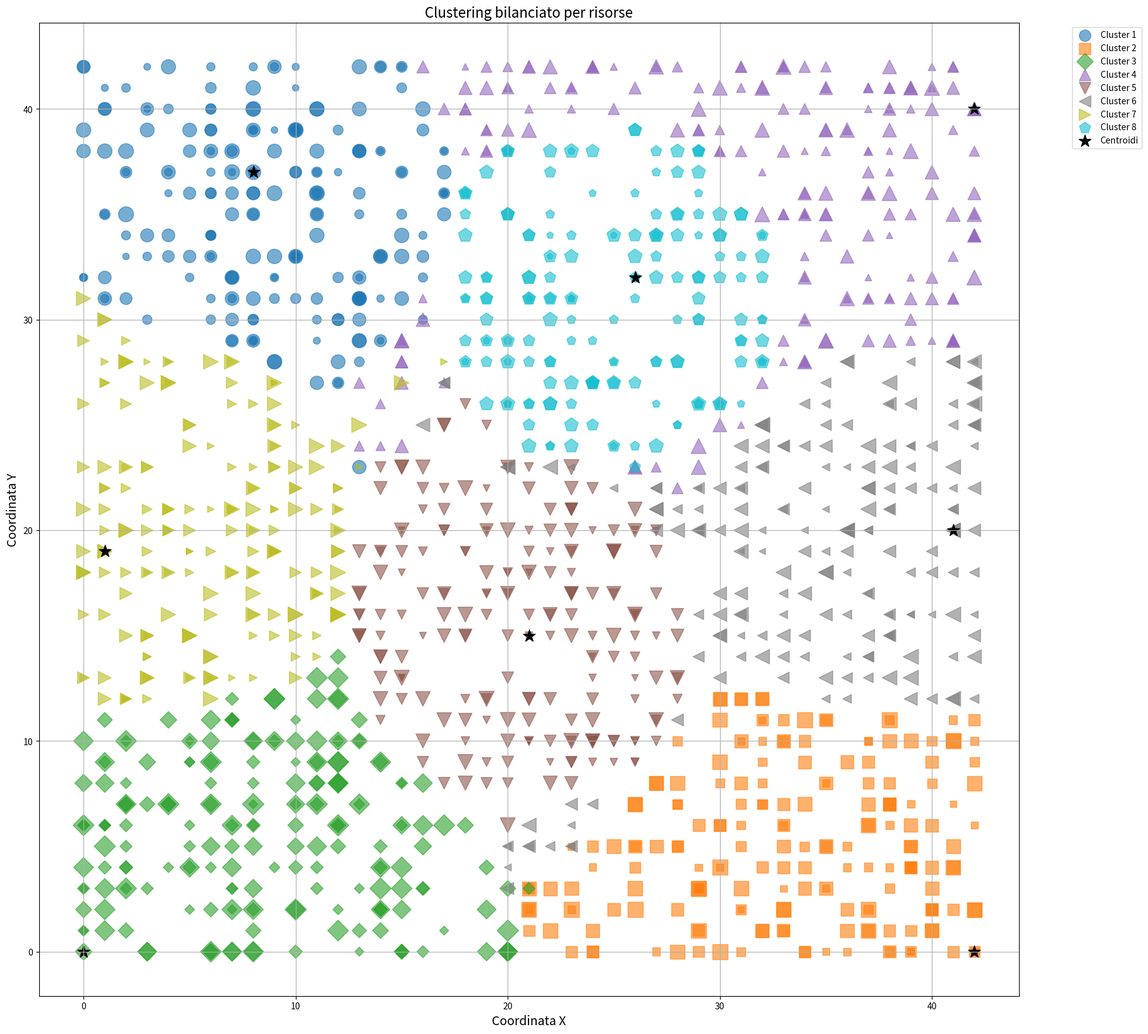

Write the Python code that produced this figure.
import random
import numpy as np
import matplotlib.pyplot as plt
from scipy.spatial.distance import cdist
import heapq
import json
import re

def save_cluster_data_simple(output_path, cluster_data, nodes, resource_list):
    output_data = {
        "num_clusters": len(cluster_data),
        "clusters": []
    }

    # Per statistiche globali
    total_resources_list = []
    cluster_node_counts = []

    for cluster_idx, data in enumerate(cluster_data):
        cluster_nodes = data["cluster"]
        total_res = data["total_resources"]
        node_count = len(cluster_nodes)

        total_resources_list.append(total_res)
        cluster_node_counts.append(node_count)

        cluster_info = {
            "cluster_id": int(cluster_idx + 1),
            "total_resources": int(total_res),
            "num_nodes": int(node_count),
            "nodes": [
                {
                    "node_id": int(node_id),
                    "x": float(nodes[node_id + 1][0]),
                    "y": float(nodes[node_id + 1][1]),
                    "resources": int(resource_list[node_id])
                } for node_id in cluster_nodes
            ]
        }

        output_data["clusters"].append(cluster_info)

    # Individua indici dei cluster con max/min risorse
    max_idx = total_resources_list.index(max(total_resources_list))
    min_idx = total_resources_list.index(min(total_resources_list))

    output_data["cluster_stats"] = {
        "min_resources": {
            "value": int(total_resources_list[min_idx]),
            "num_nodes": int(cluster_node_counts[min_idx])
        },
        "max_resources": {
            "value": int(total_resources_list[max_idx]),
            "num_nodes": int(cluster_node_counts[max_idx])
        },
        "avg_resources": float(sum(total_resources_list) / len(total_resources_list))
    }

    with open(output_path, "w") as f:
        json.dump(output_data, f, indent=4)
def generate_nodes(rows, cols):
    nodes = {}
    num_nodes = 1500
    for node_number in range(1, num_nodes + 1):
        x = random.randint(0, rows - 1)
        y = random.randint(0, cols - 1)
        nodes[node_number] = (x, y)
    return nodes

def create_distance_matrix(nodes):
    coords = np.array(list(nodes.values()))
    return cdist(coords, coords)

def generate_resource_list(nodes):
    n = len(nodes)
    half = n // 2
    resources = []
    resources += [np.random.randint(1, 101) for _ in range(half)]          # Prima metà: 1–100
    resources += [np.random.randint(100, 201) for _ in range(n - half)]    # Seconda metà: 100–200
    return resources
 

def to_snake_case(text):
    return re.sub(r'[^a-zA-Z0-9]+', '_', text).lower()

def balanced_clustering_by_nodes_and_resources(route_matrix, resource_list, max_number_nodes,T = 50, tolerance = 1.1 ):
    n = route_matrix.shape[0]
    num_clusters = max(2, int(np.ceil(n / max_number_nodes)))
    total_resources = sum(resource_list)
    
    def initialize_centroids(k):
        centroids = [np.random.randint(0, n)]
        for _ in range(1, k):
            distances = np.min(route_matrix[centroids], axis=0)
            next_centroid = np.argmax(distances)
            centroids.append(next_centroid)
        return centroids

    centroids = initialize_centroids(num_clusters)
    avg_resources = total_resources / num_clusters
    
    print(f"Risorse medie per cluster: {avg_resources}")
    
    # Costruzione delle heap (una per centroide)
    node_assigned = np.full(n, False)
    clusters = {i: [] for i in range(num_clusters)}
    resources_in_cluster = {i: 0 for i in range(num_clusters)}
    node_count_in_cluster = {i: 0 for i in range(num_clusters)}

    heaps = []
    for i, c in enumerate(centroids):
        heap = []
        for node in range(n):
            if node != c:
                heapq.heappush(heap, (route_matrix[c, node], node))
        heaps.append(heap)
        clusters[i].append(c)
        node_assigned[c] = True
        resources_in_cluster[i] += resource_list[c]
        node_count_in_cluster[i] += 1

    # Assegnazione iterativa dei nodi
    changes = True
    while changes:
        changes = False
        for i in range(num_clusters):
            while heaps[i]:
                _, node = heapq.heappop(heaps[i])
                if node_assigned[node]:
                    continue
                projected_resource = resources_in_cluster[i] + resource_list[node]
                projected_count = node_count_in_cluster[i] + 1
                if projected_count <= max_number_nodes and projected_resource <= avg_resources * 1.1:
                    clusters[i].append(node)
                    node_assigned[node] = True
                    resources_in_cluster[i] = projected_resource
                    node_count_in_cluster[i] = projected_count
                    changes = True
                    break  # passa al prossimo cluster

    # Se ci sono nodi rimasti non assegnati, li assegnamo greedy
    for node in range(n):
        if not node_assigned[node]:
            distances = [(route_matrix[node, centroids[i]], i) for i in range(num_clusters)]
            distances.sort()
            for _, i in distances:
                if node_count_in_cluster[i] < max_number_nodes:
                    clusters[i].append(node)
                    resources_in_cluster[i] += resource_list[node]
                    node_count_in_cluster[i] += 1
                    node_assigned[node] = True
                    break

    # Bilanciamento finale: T iterazioni
    for _ in range(T):
        for i in range(num_clusters):

            if len(clusters[i]) <= 1:
                continue  # Nulla da spostare

            centroid_i = centroids[i]

            # Trova il nodo più lontano dal centroide, escludendo il centroide stesso
            distances = [(route_matrix[centroid_i, node], node) for node in clusters[i] if node != centroid_i]
            if not distances:
                continue

            distances.sort(reverse=True)
            node_to_move = distances[0][1]

            # Trova i centroidi più vicini al nodo_to_move (escludendo quello attuale)
            candidate_clusters = []
            for j in range(num_clusters):
                if j == i:
                    continue
                if node_count_in_cluster[j] >= max_number_nodes * tolerance:
                    continue
                projected_res = resources_in_cluster[j] + resource_list[node_to_move]
                if resources_in_cluster[j] >= resources_in_cluster[i]:
                    continue

                dist = route_matrix[node_to_move, centroids[j]]
                candidate_clusters.append((dist, j))

            if candidate_clusters:
                # Ordina per distanza e prendi il cluster migliore
                candidate_clusters.sort()
                best_j = candidate_clusters[0][1]

                # Esegui lo spostamento
                clusters[i].remove(node_to_move)
                clusters[best_j].append(node_to_move)

                resources_in_cluster[i] -= resource_list[node_to_move]
                node_count_in_cluster[i] -= 1

                resources_in_cluster[best_j] += resource_list[node_to_move]
                node_count_in_cluster[best_j] += 1

                print(f"Moved node {node_to_move} from {i+1} to {best_j+1}")



    result = []
    for i in range(num_clusters):
        result.append({
            "cluster": clusters[i],
            "total_resources": resources_in_cluster[i],
            "num_nodes": node_count_in_cluster[i]
        })

    return result, centroids

def plot_clusters(cluster_data, centroids, nodes, resource_list, title):
    plt.figure(figsize=(20, 20))
    colors = plt.cm.get_cmap('tab10', len(cluster_data))
    markers = ['o', 's', 'D', '^', 'v', '<', '>', 'p', '*', 'h']

    for cluster_idx, data in enumerate(cluster_data):
        cluster_nodes = [nodes[node_id + 1] for node_id in data["cluster"]]
        resources = [resource_list[node_id] for node_id in data["cluster"]]
        x, y = zip(*cluster_nodes)
        marker = markers[cluster_idx % len(markers)]
        min_size = 50
        max_size = 300
        min_res = min(resource_list)
        max_res = max(resource_list)

        sizes = [min_size + (res - min_res) / (max_res - min_res) * (max_size - min_size) for res in resources]

        plt.scatter(x, y, s=sizes, c=[colors(cluster_idx)], marker=marker, label=f'Cluster {cluster_idx + 1}', alpha=0.6)

    centroid_coords = [nodes[centroid + 1] for centroid in centroids]
    x_centroids, y_centroids = zip(*centroid_coords)
    plt.scatter(x_centroids, y_centroids, c='black', marker='*', s=200, label='Centroidi')

    plt.title(title, fontsize=16)
    plt.xlabel("Coordinata X", fontsize=14)
    plt.ylabel("Coordinata Y", fontsize=14)
    plt.grid(True)
    plt.legend(bbox_to_anchor=(1.05, 1), loc='upper left')
    plt.savefig(to_snake_case(title) + '.png', format="png", dpi=300)
    plt.show()

config = {
    "rows": 43,
    "cols": 43,
    "max_number_nodes": 200,
}

nodes = generate_nodes(config["rows"], config["cols"])
route_matrix = create_distance_matrix(nodes)
resource_list = generate_resource_list(nodes)

cluster_data, centroids = balanced_clustering_by_nodes_and_resources(route_matrix, resource_list, config["max_number_nodes"])

save_cluster_data_simple("resoconto.json", cluster_data, nodes, resource_list)

plot_clusters(cluster_data, centroids, nodes, resource_list, "Clustering bilanciato per risorse")

for idx, cluster in enumerate(cluster_data):
    print(f"Cluster {idx + 1}: Total Resources = {cluster['total_resources']}, Number of Nodes = {cluster['num_nodes']}")
